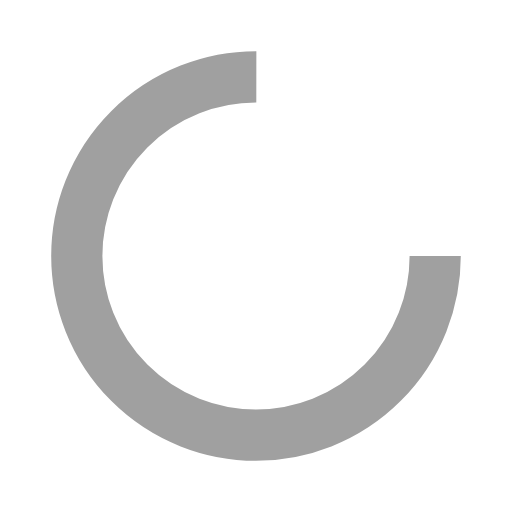
t = 0.00 s
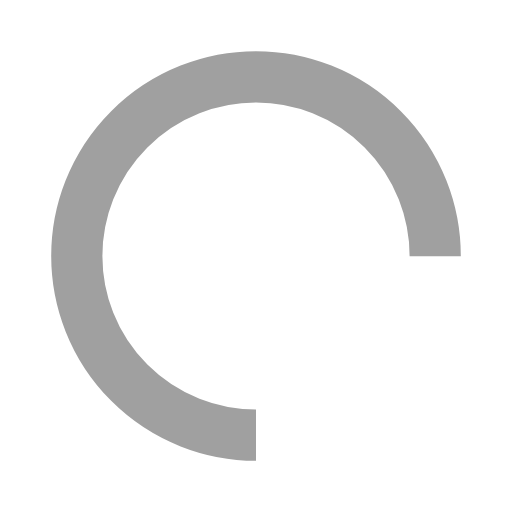
t = 0.25 s
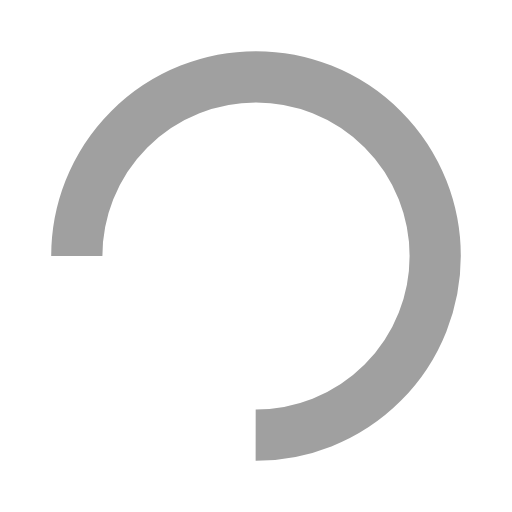
t = 0.50 s
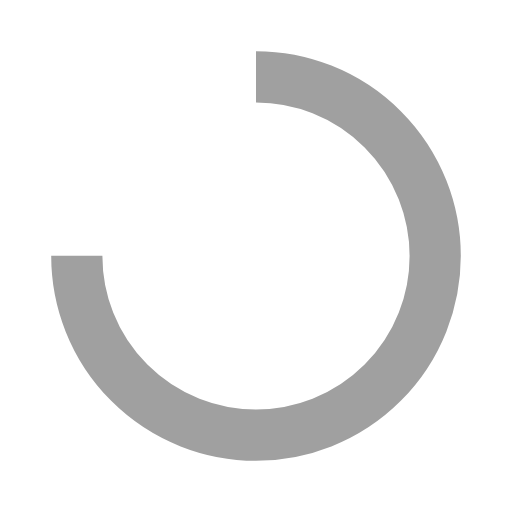
t = 0.75 s

The animated SVG that drew these frames (rendered in a browser with its animation timeline set to each time). Animation: 1 SMIL element (animateTransform=1); one cycle of 1.00 s, repeats indefinitely.

<?xml version="1.0" encoding="utf-8"?>
<svg width="200px"  height="200px"  xmlns="http://www.w3.org/2000/svg" viewBox="0 0 100 100" preserveAspectRatio="xMidYMid" class="lds-rolling" style="background: none;"><circle cx="50" cy="50" fill="none" ng-attr-stroke="{{config.color}}" ng-attr-stroke-width="{{config.width}}" ng-attr-r="{{config.radius}}" ng-attr-stroke-dasharray="{{config.dasharray}}" stroke="#a0a0a0" stroke-width="10" r="35" stroke-dasharray="164.93361431346415 56.97787143782138" transform="rotate(71.9395 50 50)"><animateTransform attributeName="transform" type="rotate" calcMode="linear" values="0 50 50;360 50 50" keyTimes="0;1" dur="1s" begin="0s" repeatCount="indefinite"></animateTransform></circle></svg>
